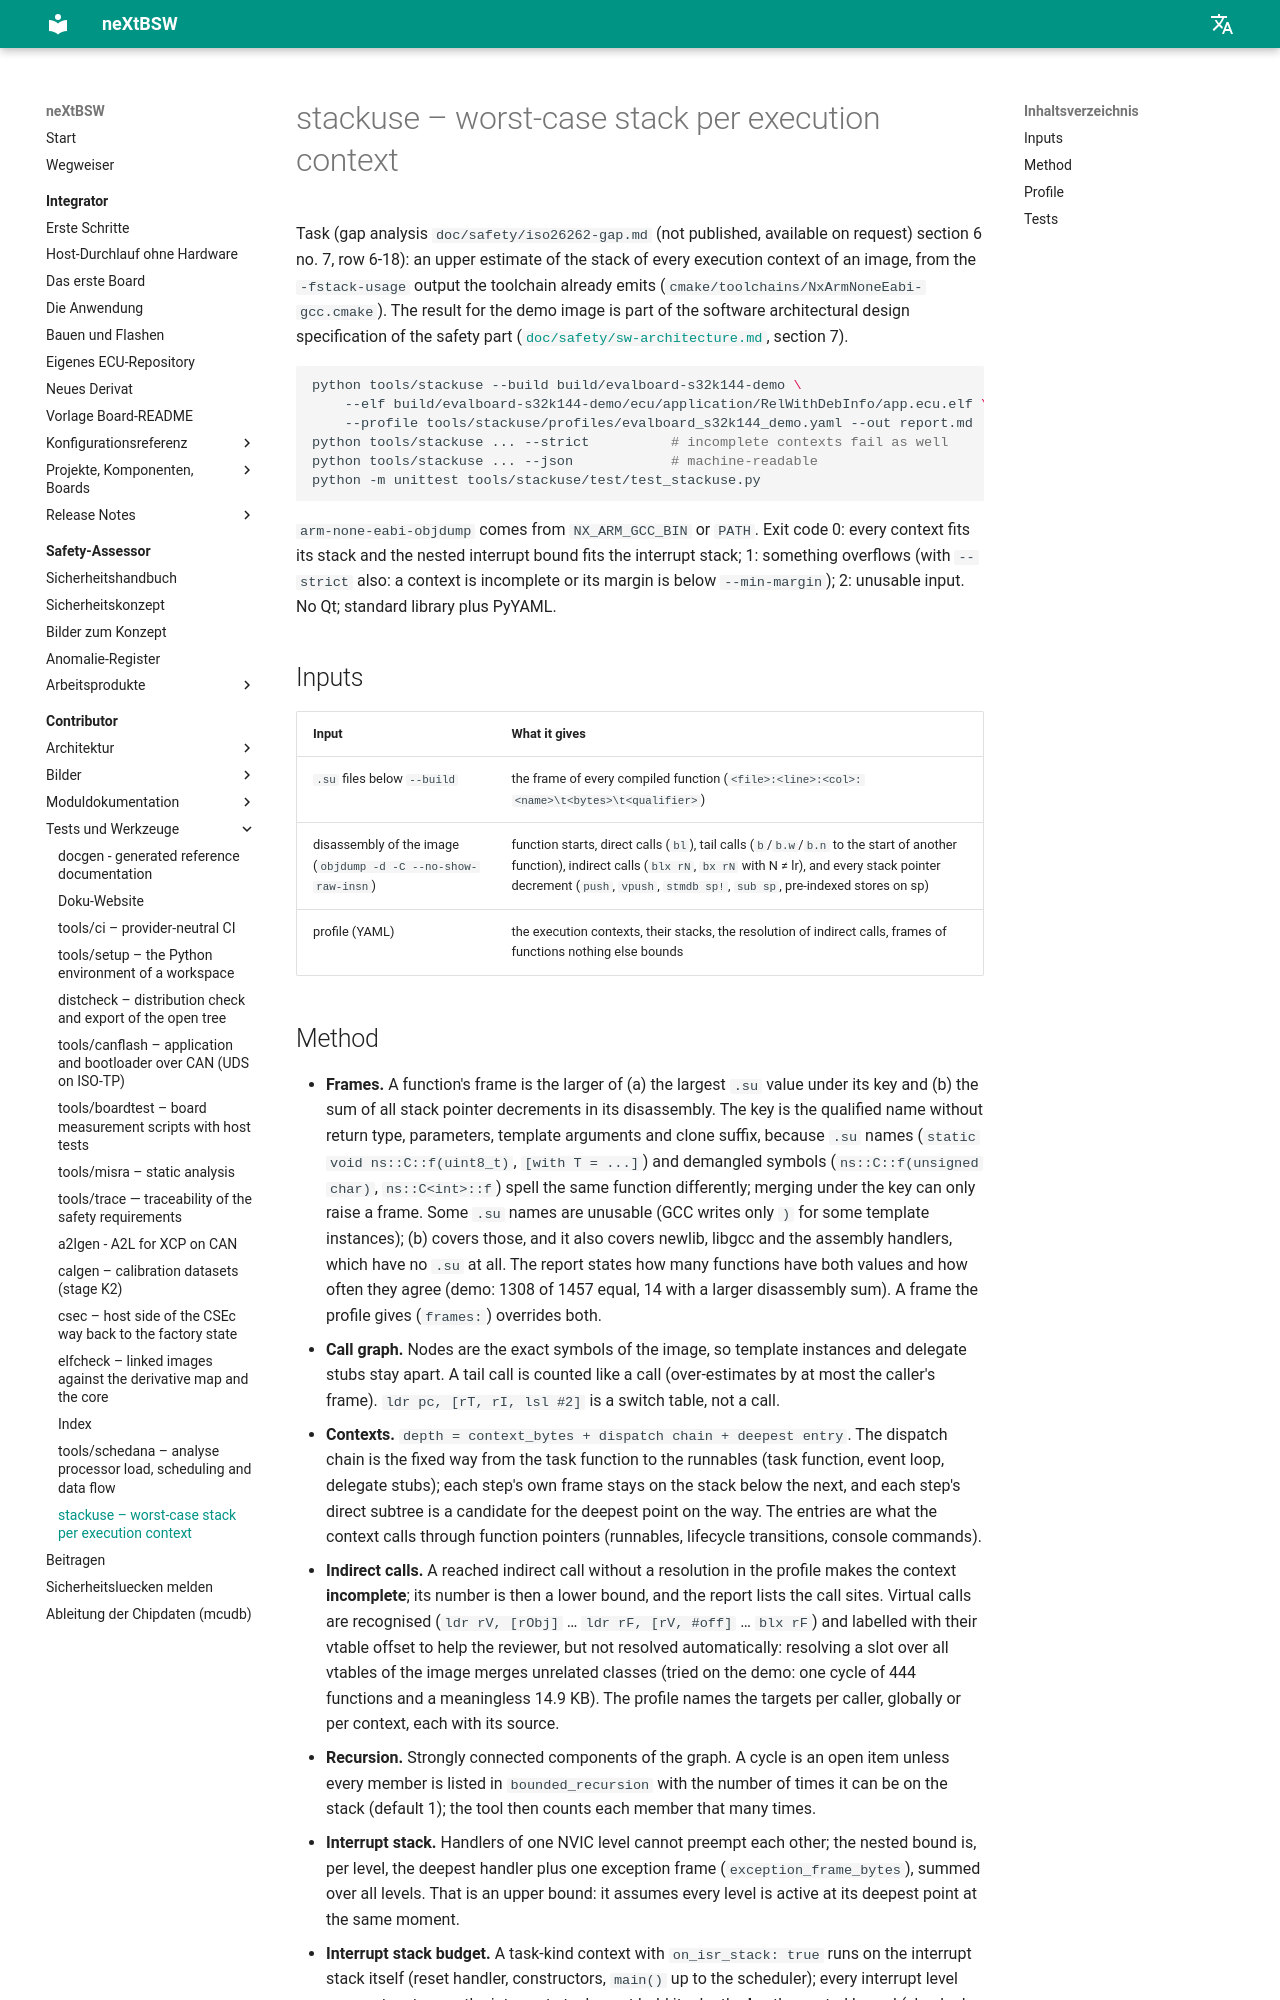

repository: danielsimonreinhardt/neXtBSW · page: 1.0.0/tools/stackuse/index.html · generator: mkdocs

# stackuse – worst-case stack per execution context

Task SYS-65 (gap analysis `doc/safety/iso26262-gap.md` (not published, available on request) section 6 no. 7, row
6-18): an upper estimate of the stack of every execution context of an image, from the `-fstack-usage` output the
toolchain already emits (`cmake/toolchains/NxArmNoneEabi-gcc.cmake`). The result for the demo image is part of the
software architectural design specification of the safety part
([`doc/safety/sw-architecture.md`](../../doc/safety/sw-architecture.md), section 7).

```sh
python tools/stackuse --build build/evalboard-s32k144-demo \
    --elf build/evalboard-s32k144-demo/ecu/application/RelWithDebInfo/app.ecu.elf \
    --profile tools/stackuse/profiles/evalboard_s32k144_demo.yaml --out report.md
python tools/stackuse ... --strict          # incomplete contexts fail as well
python tools/stackuse ... --json            # machine-readable
python -m unittest tools/stackuse/test/test_stackuse.py
```

`arm-none-eabi-objdump` comes from `NX_ARM_GCC_BIN` or `PATH`. Exit code 0: every context fits its stack and the
nested interrupt bound fits the interrupt stack; 1: something overflows (with `--strict` also: a context is
incomplete or its margin is below `--min-margin`); 2: unusable input. No Qt; standard library plus PyYAML.

## Inputs

| Input | What it gives |
|---|---|
| `.su` files below `--build` | the frame of every compiled function (`<file>:<line>:<col>:<name>\t<bytes>\t<qualifier>`) |
| disassembly of the image (`objdump -d -C --no-show-raw-insn`) | function starts, direct calls (`bl`), tail calls (`b`/`b.w`/`b.n` to the start of another function), indirect calls (`blx rN`, `bx rN` with N ≠ lr), and every stack pointer decrement (`push`, `vpush`, `stmdb sp!`, `sub sp`, pre-indexed stores on sp) |
| profile (YAML) | the execution contexts, their stacks, the resolution of indirect calls, frames of functions nothing else bounds |
